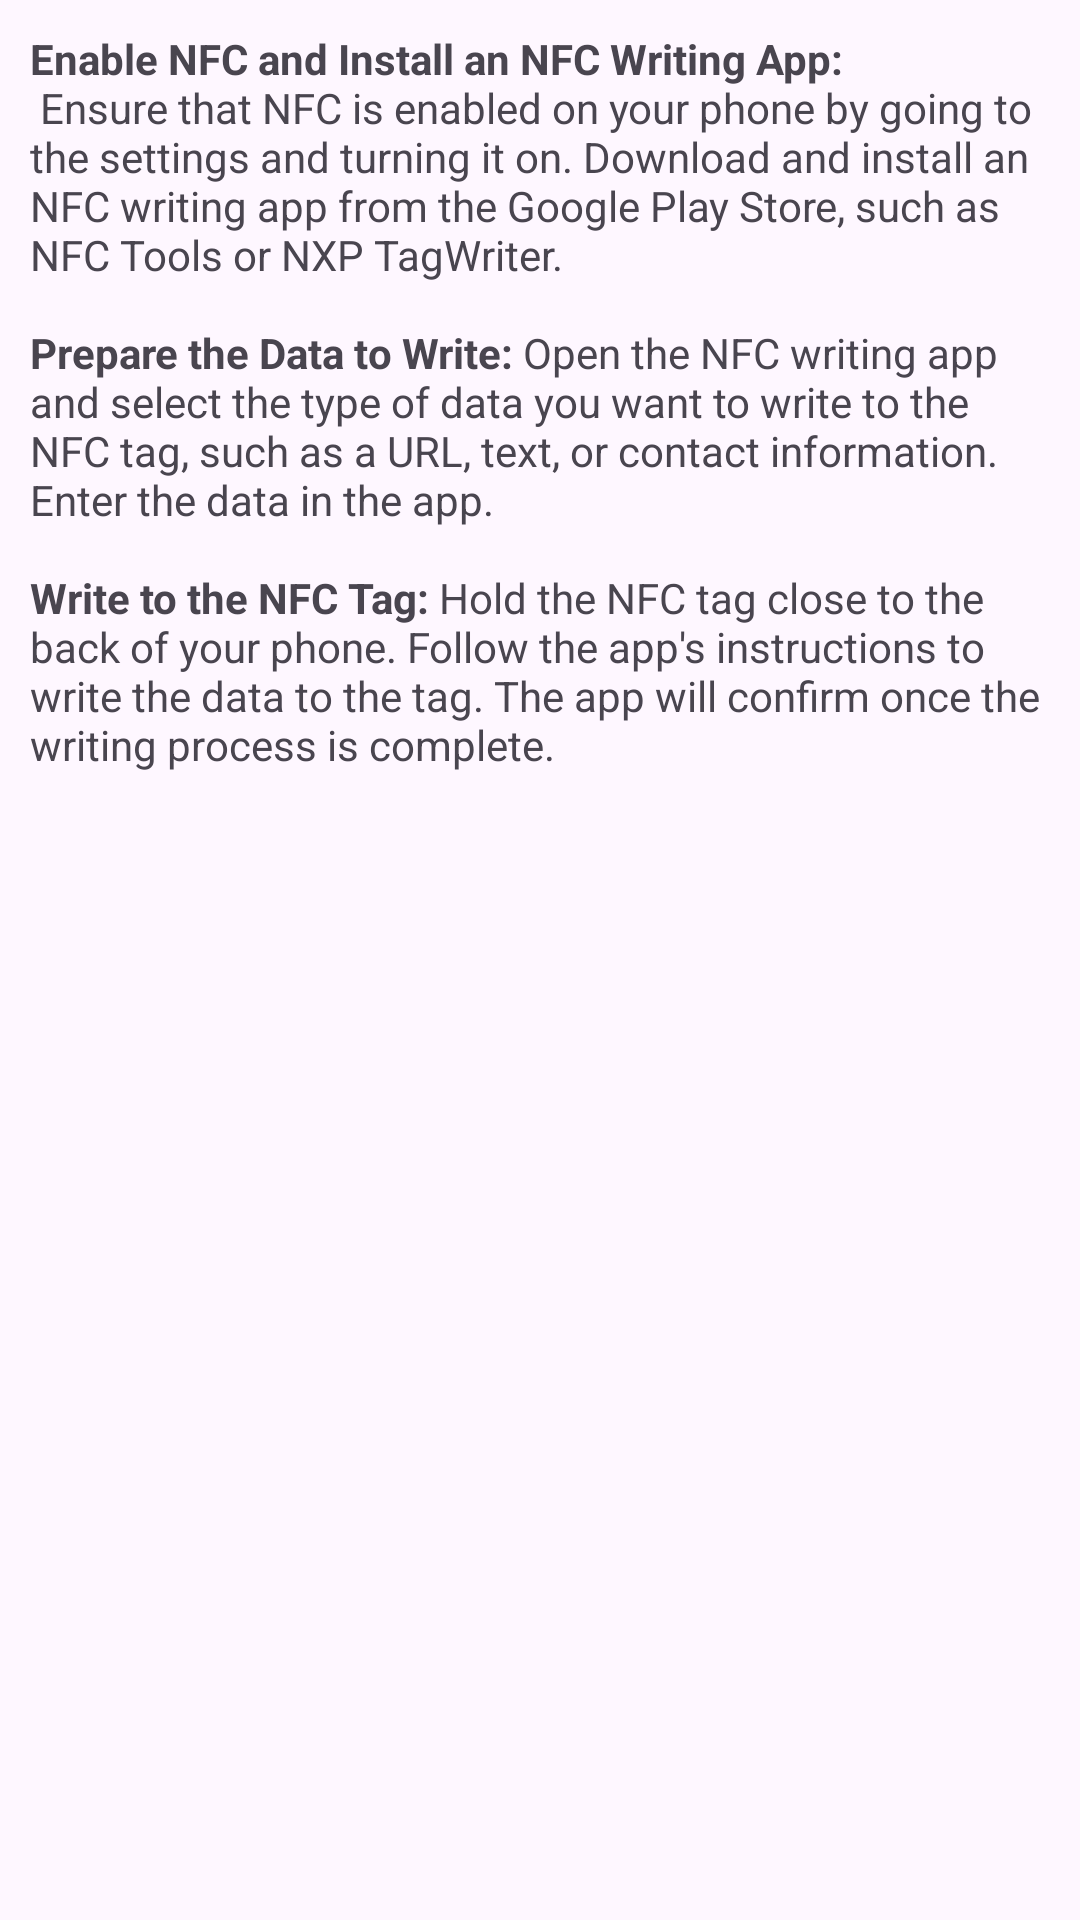

This screen was rendered from an Android layout file. Write that file and the resources it references.
<!-- AndroidManifest.xml: application theme Theme.SmartNFCTag -->
<!-- res/layout/fragment_page3.xml -->
<LinearLayout xmlns:android="http://schemas.android.com/apk/res/android"
    android:layout_width="match_parent"
    android:layout_height="match_parent"
    android:gravity="center"
    android:padding="10dp"
    android:orientation="vertical">
    <ScrollView
        android:layout_width="match_parent"
        android:layout_height="match_parent">
    <TextView
        android:layout_width="wrap_content"
        android:layout_height="wrap_content"
        android:text="@string/overwrite"
        android:textSize="14dp" />
    </ScrollView>

</LinearLayout>
<!-- resources referenced by this layout -->
<resources>
  <string name="overwrite"><b>Enable NFC and Install an NFC Writing App:</b>\n Ensure that NFC is enabled on your phone by going to the settings and turning it on.
          Download and install an NFC writing app from the Google Play Store,
          such as NFC Tools or NXP TagWriter.\n\n<b>Prepare the Data to Write: </b>Open the NFC writing app and select the type of data you want to write to the NFC tag, such as a URL,
          text, or contact information. Enter the data in the app.\n\n<b>Write to the NFC Tag:</b> Hold the NFC tag close to the back of your phone. Follow the app\'s instructions to write the data to the tag. The app will confirm once the writing process is complete.</string>
  <style name="Theme.SmartNFCTag" parent="Base.Theme.SmartNFCTag" />
  <style name="Base.Theme.SmartNFCTag" parent="Theme.Material3.DayNight.NoActionBar">
          
          
      </style>
</resources>
